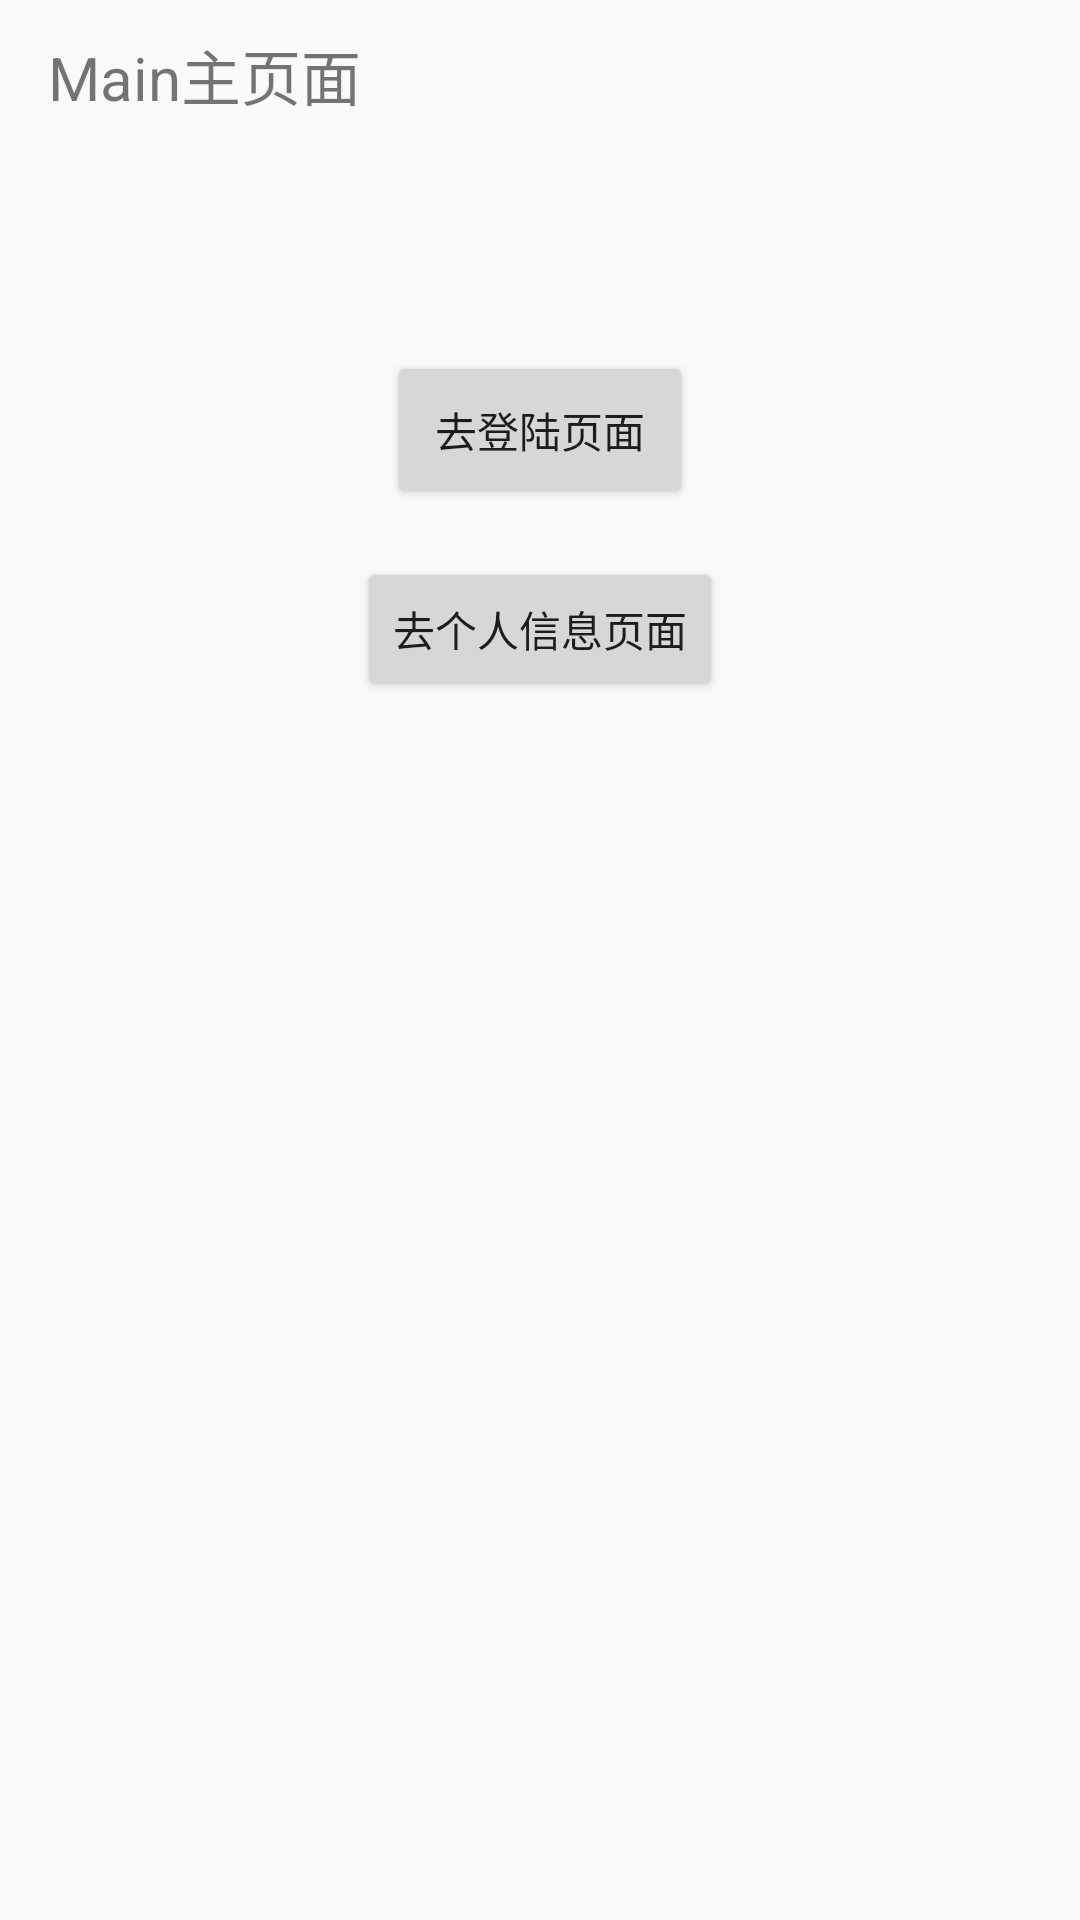

Android layout source for this screen:
<!-- AndroidManifest.xml: application theme AppTheme -->
<!-- res/layout/activity_user_example.xml -->
<?xml version="1.0" encoding="utf-8"?>
<android.support.constraint.ConstraintLayout xmlns:android="http://schemas.android.com/apk/res/android"
    xmlns:app="http://schemas.android.com/apk/res-auto"
    xmlns:tools="http://schemas.android.com/tools"
    android:layout_width="match_parent"
    android:layout_height="match_parent"
    tools:context=".ui.UserExampleActivity">

    <TextView
        android:id="@+id/tv_header"
        android:layout_width="match_parent"
        android:layout_height="wrap_content"
        android:height="50dp"
        android:gravity="center_vertical"
        android:paddingLeft="16dp"
        android:paddingRight="16dp"
        android:text="Main主页面"
        android:textSize="20sp" />

    <TextView
        android:id="@+id/tv_user_info"
        android:layout_width="match_parent"
        android:layout_height="wrap_content"
        android:gravity="center"
        android:padding="16dp"
        app:layout_constraintTop_toBottomOf="@+id/tv_header"
        tools:text="1111" />

    <Button
        android:id="@+id/tv_login"
        android:layout_width="wrap_content"
        android:layout_height="wrap_content"
        android:layout_marginTop="16dp"
        android:gravity="center"
        android:padding="16dp"
        android:text="去登陆页面"
        app:layout_constraintLeft_toLeftOf="parent"
        app:layout_constraintRight_toRightOf="parent"
        app:layout_constraintTop_toBottomOf="@+id/tv_user_info" />

    <Button
        android:id="@+id/btn_to_user"
        android:layout_width="wrap_content"
        android:layout_height="wrap_content"
        android:layout_marginEnd="8dp"
        android:layout_marginLeft="8dp"
        android:layout_marginRight="8dp"
        android:layout_marginStart="8dp"
        android:layout_marginTop="16dp"
        android:text="去个人信息页面"
        app:layout_constraintEnd_toEndOf="parent"
        app:layout_constraintStart_toStartOf="parent"
        app:layout_constraintTop_toBottomOf="@+id/tv_login" />
</android.support.constraint.ConstraintLayout>
<!-- resources referenced by this layout -->
<resources>
  <style name="AppTheme" parent="Theme.AppCompat.Light.NoActionBar">
          
          <item name="colorPrimary">@color/colorPrimary</item>
          <item name="colorPrimaryDark">@color/colorPrimaryDark</item>
          <item name="colorAccent">@color/colorAccent</item>
      </style>
  <!-- not gathered from this repository: default colours our renderer supplied (Android Studio template values) -->
  <color name="colorPrimary">#FF6200EE</color>
  <color name="colorPrimaryDark">#FF3700B3</color>
  <color name="colorAccent">#FF03DAC5</color>
</resources>
